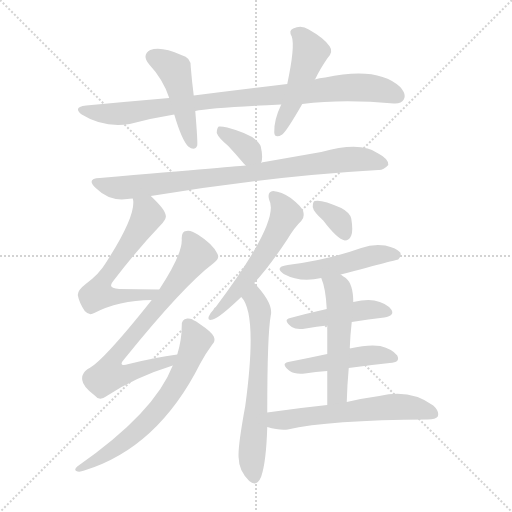
t = 0.00 s
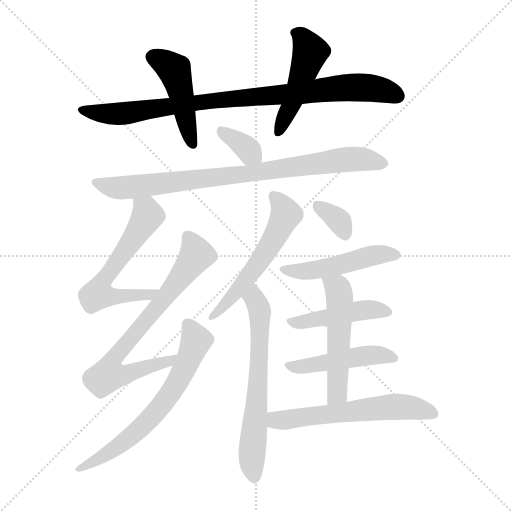
t = 2.27 s
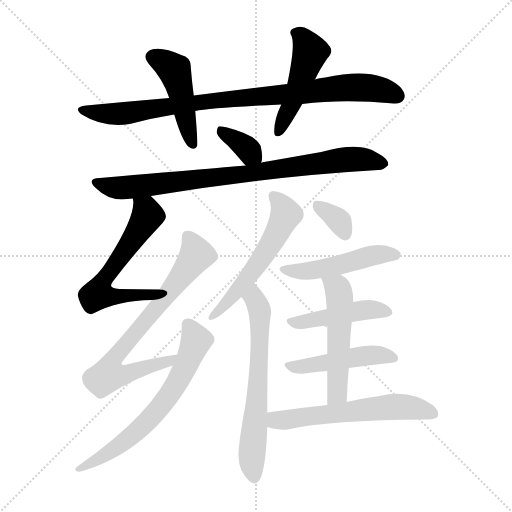
t = 4.53 s
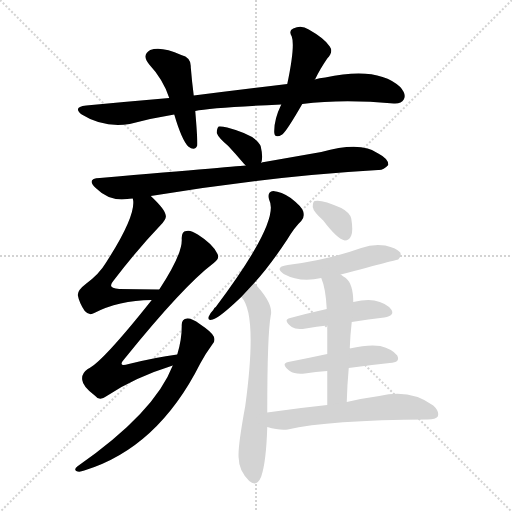
t = 6.80 s
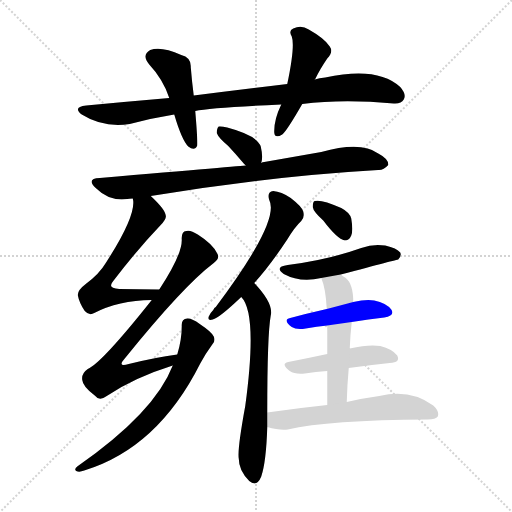
t = 9.07 s
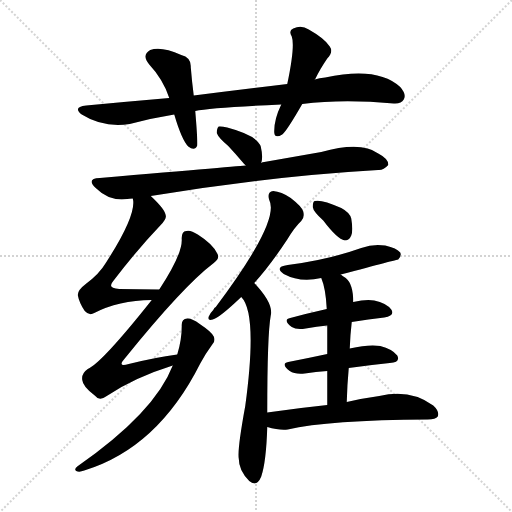
t = 11.34 s

The animated SVG that drew these frames (rendered in a browser with its animation timeline set to each time). Animation: 16 CSS @keyframes rules; one cycle of 11.34 s.

<svg version="1.1" viewBox="0 0 1024 1024" xmlns="http://www.w3.org/2000/svg">
  <g stroke="lightgray" stroke-dasharray="1,1" stroke-width="1" transform="scale(4, 4)">
    <line x1="0" y1="0" x2="256" y2="256"></line>
    <line x1="256" y1="0" x2="0" y2="256"></line>
    <line x1="128" y1="0" x2="128" y2="256"></line>
    <line x1="0" y1="128" x2="256" y2="128"></line>
  </g>
<g transform="scale(1, -1) translate(0, -900)">
   <style type="text/css">
    @keyframes keyframes0 {
      from {
       stroke: blue;
       stroke-dashoffset: 891;
       stroke-width: 128;
       }
       74% {
       animation-timing-function: step-end;
       stroke: blue;
       stroke-dashoffset: 0;
       stroke-width: 128;
       }
       to {
       stroke: black;
       stroke-width: 1024;
       }
       }
       #make-me-a-hanzi-animation-0 {
         animation: keyframes0 0.975098s both;
         animation-delay: 0.000000s;
         animation-timing-function: linear;
       }
    @keyframes keyframes1 {
      from {
       stroke: blue;
       stroke-dashoffset: 457;
       stroke-width: 128;
       }
       60% {
       animation-timing-function: step-end;
       stroke: blue;
       stroke-dashoffset: 0;
       stroke-width: 128;
       }
       to {
       stroke: black;
       stroke-width: 1024;
       }
       }
       #make-me-a-hanzi-animation-1 {
         animation: keyframes1 0.621908s both;
         animation-delay: 0.975098s;
         animation-timing-function: linear;
       }
    @keyframes keyframes2 {
      from {
       stroke: blue;
       stroke-dashoffset: 480;
       stroke-width: 128;
       }
       61% {
       animation-timing-function: step-end;
       stroke: blue;
       stroke-dashoffset: 0;
       stroke-width: 128;
       }
       to {
       stroke: black;
       stroke-width: 1024;
       }
       }
       #make-me-a-hanzi-animation-2 {
         animation: keyframes2 0.640625s both;
         animation-delay: 1.597005s;
         animation-timing-function: linear;
       }
    @keyframes keyframes3 {
      from {
       stroke: blue;
       stroke-dashoffset: 351;
       stroke-width: 128;
       }
       53% {
       animation-timing-function: step-end;
       stroke: blue;
       stroke-dashoffset: 0;
       stroke-width: 128;
       }
       to {
       stroke: black;
       stroke-width: 1024;
       }
       }
       #make-me-a-hanzi-animation-3 {
         animation: keyframes3 0.535645s both;
         animation-delay: 2.237630s;
         animation-timing-function: linear;
       }
    @keyframes keyframes4 {
      from {
       stroke: blue;
       stroke-dashoffset: 835;
       stroke-width: 128;
       }
       73% {
       animation-timing-function: step-end;
       stroke: blue;
       stroke-dashoffset: 0;
       stroke-width: 128;
       }
       to {
       stroke: black;
       stroke-width: 1024;
       }
       }
       #make-me-a-hanzi-animation-4 {
         animation: keyframes4 0.929525s both;
         animation-delay: 2.773275s;
         animation-timing-function: linear;
       }
    @keyframes keyframes5 {
      from {
       stroke: blue;
       stroke-dashoffset: 599;
       stroke-width: 128;
       }
       66% {
       animation-timing-function: step-end;
       stroke: blue;
       stroke-dashoffset: 0;
       stroke-width: 128;
       }
       to {
       stroke: black;
       stroke-width: 1024;
       }
       }
       #make-me-a-hanzi-animation-5 {
         animation: keyframes5 0.737467s both;
         animation-delay: 3.702799s;
         animation-timing-function: linear;
       }
    @keyframes keyframes6 {
      from {
       stroke: blue;
       stroke-dashoffset: 718;
       stroke-width: 128;
       }
       70% {
       animation-timing-function: step-end;
       stroke: blue;
       stroke-dashoffset: 0;
       stroke-width: 128;
       }
       to {
       stroke: black;
       stroke-width: 1024;
       }
       }
       #make-me-a-hanzi-animation-6 {
         animation: keyframes6 0.834310s both;
         animation-delay: 4.440267s;
         animation-timing-function: linear;
       }
    @keyframes keyframes7 {
      from {
       stroke: blue;
       stroke-dashoffset: 652;
       stroke-width: 128;
       }
       68% {
       animation-timing-function: step-end;
       stroke: blue;
       stroke-dashoffset: 0;
       stroke-width: 128;
       }
       to {
       stroke: black;
       stroke-width: 1024;
       }
       }
       #make-me-a-hanzi-animation-7 {
         animation: keyframes7 0.780599s both;
         animation-delay: 5.274577s;
         animation-timing-function: linear;
       }
    @keyframes keyframes8 {
      from {
       stroke: blue;
       stroke-dashoffset: 551;
       stroke-width: 128;
       }
       64% {
       animation-timing-function: step-end;
       stroke: blue;
       stroke-dashoffset: 0;
       stroke-width: 128;
       }
       to {
       stroke: black;
       stroke-width: 1024;
       }
       }
       #make-me-a-hanzi-animation-8 {
         animation: keyframes8 0.698405s both;
         animation-delay: 6.055176s;
         animation-timing-function: linear;
       }
    @keyframes keyframes9 {
      from {
       stroke: blue;
       stroke-dashoffset: 636;
       stroke-width: 128;
       }
       67% {
       animation-timing-function: step-end;
       stroke: blue;
       stroke-dashoffset: 0;
       stroke-width: 128;
       }
       to {
       stroke: black;
       stroke-width: 1024;
       }
       }
       #make-me-a-hanzi-animation-9 {
         animation: keyframes9 0.767578s both;
         animation-delay: 6.753581s;
         animation-timing-function: linear;
       }
    @keyframes keyframes10 {
      from {
       stroke: blue;
       stroke-dashoffset: 340;
       stroke-width: 128;
       }
       53% {
       animation-timing-function: step-end;
       stroke: blue;
       stroke-dashoffset: 0;
       stroke-width: 128;
       }
       to {
       stroke: black;
       stroke-width: 1024;
       }
       }
       #make-me-a-hanzi-animation-10 {
         animation: keyframes10 0.526693s both;
         animation-delay: 7.521159s;
         animation-timing-function: linear;
       }
    @keyframes keyframes11 {
      from {
       stroke: blue;
       stroke-dashoffset: 484;
       stroke-width: 128;
       }
       61% {
       animation-timing-function: step-end;
       stroke: blue;
       stroke-dashoffset: 0;
       stroke-width: 128;
       }
       to {
       stroke: black;
       stroke-width: 1024;
       }
       }
       #make-me-a-hanzi-animation-11 {
         animation: keyframes11 0.643880s both;
         animation-delay: 8.047852s;
         animation-timing-function: linear;
       }
    @keyframes keyframes12 {
      from {
       stroke: blue;
       stroke-dashoffset: 450;
       stroke-width: 128;
       }
       59% {
       animation-timing-function: step-end;
       stroke: blue;
       stroke-dashoffset: 0;
       stroke-width: 128;
       }
       to {
       stroke: black;
       stroke-width: 1024;
       }
       }
       #make-me-a-hanzi-animation-12 {
         animation: keyframes12 0.616211s both;
         animation-delay: 8.691732s;
         animation-timing-function: linear;
       }
    @keyframes keyframes13 {
      from {
       stroke: blue;
       stroke-dashoffset: 466;
       stroke-width: 128;
       }
       60% {
       animation-timing-function: step-end;
       stroke: blue;
       stroke-dashoffset: 0;
       stroke-width: 128;
       }
       to {
       stroke: black;
       stroke-width: 1024;
       }
       }
       #make-me-a-hanzi-animation-13 {
         animation: keyframes13 0.629232s both;
         animation-delay: 9.307943s;
         animation-timing-function: linear;
       }
    @keyframes keyframes14 {
      from {
       stroke: blue;
       stroke-dashoffset: 517;
       stroke-width: 128;
       }
       63% {
       animation-timing-function: step-end;
       stroke: blue;
       stroke-dashoffset: 0;
       stroke-width: 128;
       }
       to {
       stroke: black;
       stroke-width: 1024;
       }
       }
       #make-me-a-hanzi-animation-14 {
         animation: keyframes14 0.670736s both;
         animation-delay: 9.937174s;
         animation-timing-function: linear;
       }
    @keyframes keyframes15 {
      from {
       stroke: blue;
       stroke-dashoffset: 587;
       stroke-width: 128;
       }
       66% {
       animation-timing-function: step-end;
       stroke: blue;
       stroke-dashoffset: 0;
       stroke-width: 128;
       }
       to {
       stroke: black;
       stroke-width: 1024;
       }
       }
       #make-me-a-hanzi-animation-15 {
         animation: keyframes15 0.727702s both;
         animation-delay: 10.607910s;
         animation-timing-function: linear;
       }
</style>
<path d="M 604.5 692.0 Q 685.5 702.0 787.5 693.0 Q 802.5 692.0 807.5 701.0 Q 813.5 711.0 800.5 726.0 Q 755.5 768.0 650.5 745.0 Q 638.5 744.0 629.5 741.0 L 574.5 732.0 Q 486.5 722.0 387.5 709.0 L 338.5 704.0 Q 256.5 697.0 172.5 689.0 Q 144.5 686.0 163.5 671.0 Q 206.5 644.0 259.5 652.0 Q 304.5 664.0 348.5 671.0 L 390.5 678.0 Q 421.5 685.0 562.5 691.0 L 604.5 692.0 Z" fill="lightgray"></path> 
<path d="M 387.5 709.0 Q 383.5 740.0 381.5 766.0 Q 382.5 785.0 362.5 790.0 Q 322.5 808.0 300.5 800.0 Q 282.5 790.0 298.5 771.0 Q 326.5 741.0 338.5 704.0 L 348.5 671.0 Q 363.5 620.0 376.5 607.0 Q 389.5 597.0 394.5 609.0 Q 395.5 618.0 390.5 678.0 L 387.5 709.0 Z" fill="lightgray"></path> 
<path d="M 629.5 741.0 Q 629.5 742.0 630.5 742.0 Q 639.5 761.0 654.5 783.0 Q 667.5 796.0 659.5 807.0 Q 649.5 823.0 617.5 841.0 Q 602.5 851.0 586.5 843.0 Q 576.5 839.0 583.5 827.0 Q 590.5 808.0 574.5 732.0 L 562.5 691.0 Q 547.5 660.0 548.5 635.0 Q 549.5 622.0 564.5 631.0 Q 573.5 638.0 604.5 692.0 L 629.5 741.0 Z" fill="lightgray"></path> 
<path d="M 522.5 574.0 Q 526.5 586.0 521.5 607.0 Q 514.5 629.0 454.5 645.0 Q 442.5 648.0 437.5 647.0 Q 433.5 644.0 433.5 634.0 Q 436.5 625.0 456.5 608.0 Q 471.5 592.0 487.5 573.0 Q 488.5 572.0 491.5 569.0 C 512.5 548.0 515.5 545.0 522.5 574.0 Z" fill="lightgray"></path> 
<path d="M 301.5 508.0 Q 535.5 547.0 756.5 560.0 Q 766.5 559.0 776.5 570.0 Q 777.5 582.0 756.5 593.0 Q 722.5 618.0 642.5 596.0 Q 585.5 586.0 528.5 576.0 Q 524.5 576.0 522.5 574.0 L 491.5 569.0 Q 488.5 569.0 199.5 544.0 Q 171.5 543.0 191.5 524.0 Q 218.5 497.0 254.5 502.0 Q 258.5 503.0 265.5 503.0 L 301.5 508.0 Z" fill="lightgray"></path> 
<path d="M 318.5 321.0 Q 275.5 322.0 238.5 322.0 Q 213.5 323.0 226.5 338.0 Q 275.5 402.0 320.5 449.0 Q 333.5 462.0 331.5 469.0 Q 330.5 481.0 301.5 508.0 C 279.5 529.0 262.5 533.0 265.5 503.0 Q 274.5 472.0 211.5 374.0 Q 198.5 352.0 171.5 332.0 Q 155.5 320.0 155.5 310.0 Q 158.5 294.0 169.5 278.0 Q 178.5 268.0 188.5 274.0 Q 236.5 299.0 303.5 300.0 C 333.5 301.0 348.5 320.0 318.5 321.0 Z" fill="lightgray"></path> 
<path d="M 354.5 191.0 Q 309.5 185.0 257.5 172.0 Q 233.5 165.0 249.5 183.0 Q 366.5 328.0 427.5 374.0 Q 440.5 383.0 434.5 393.0 Q 425.5 412.0 395.5 431.0 Q 380.5 441.0 372.5 438.0 Q 362.5 437.0 363.5 421.0 Q 364.5 391.0 318.5 321.0 L 303.5 300.0 Q 203.5 174.0 175.5 162.0 Q 162.5 153.0 164.5 140.0 Q 165.5 127.0 189.5 109.0 Q 198.5 97.0 213.5 108.0 Q 268.5 145.0 345.5 169.0 C 374.5 178.0 384.5 195.0 354.5 191.0 Z" fill="lightgray"></path> 
<path d="M 345.5 169.0 Q 309.5 75.0 154.5 -33.0 Q 147.5 -39.0 152.5 -42.0 Q 158.5 -45.0 168.5 -41.0 Q 315.5 4.0 400.5 173.0 Q 410.5 192.0 424.5 211.0 Q 431.5 218.0 427.5 227.0 Q 423.5 236.0 399.5 252.0 Q 383.5 264.0 374.5 263.0 Q 362.5 262.0 363.5 248.0 Q 363.5 220.0 354.5 191.0 L 345.5 169.0 Z" fill="lightgray"></path> 
<path d="M 508.5 334.0 Q 539.5 368.0 574.5 421.0 Q 589.5 446.0 602.5 458.0 Q 609.5 465.0 606.5 477.0 Q 603.5 487.0 581.5 504.0 Q 562.5 517.0 546.5 518.0 Q 533.5 517.0 538.5 500.0 Q 560.5 458.0 431.5 286.0 Q 428.5 285.0 426.5 280.0 Q 419.5 273.0 417.5 267.0 Q 414.5 258.0 425.5 261.0 Q 438.5 264.0 482.5 306.0 L 508.5 334.0 Z" fill="lightgray"></path> 
<path d="M 534.5 75.0 Q 534.5 231.0 541.5 269.0 Q 547.5 293.0 508.5 334.0 C 488.5 356.0 465.5 331.0 482.5 306.0 Q 515.5 273.0 490.5 88.0 Q 474.5 1.0 477.5 -17.0 Q 477.5 -41.0 498.5 -62.0 Q 513.5 -75.0 522.5 -53.0 Q 532.5 -23.0 534.5 46.0 L 534.5 75.0 Z" fill="lightgray"></path> 
<path d="M 646.5 459.0 Q 674.5 422.0 689.5 419.0 Q 698.5 419.0 702.5 429.0 Q 706.5 439.0 702.5 463.0 Q 699.5 475.0 682.5 484.0 Q 642.5 502.0 629.5 498.0 Q 625.5 497.0 625.5 486.0 Q 626.5 477.0 646.5 459.0 Z" fill="lightgray"></path> 
<path d="M 681.5 351.0 Q 795.5 381.0 796.5 381.0 Q 803.5 388.0 800.5 395.0 Q 793.5 404.0 770.5 409.0 Q 746.5 413.0 722.5 404.0 Q 655.5 380.0 575.5 370.0 Q 547.5 366.0 567.5 352.0 Q 600.5 334.0 642.5 344.0 L 681.5 351.0 Z" fill="lightgray"></path> 
<path d="M 703.5 256.0 Q 737.5 262.0 768.5 265.0 Q 790.5 269.0 782.5 281.0 Q 772.5 294.0 748.5 299.0 Q 732.5 302.0 706.5 296.0 L 653.5 282.0 Q 613.5 273.0 580.5 264.0 Q 564.5 261.0 583.5 246.0 Q 592.5 240.0 611.5 243.0 Q 633.5 247.0 654.5 249.0 L 703.5 256.0 Z" fill="lightgray"></path> 
<path d="M 697.5 164.0 Q 740.5 170.0 779.5 174.0 Q 801.5 175.0 794.5 189.0 Q 784.5 202.0 760.5 208.0 Q 738.5 212.0 699.5 203.0 L 654.5 192.0 Q 612.5 183.0 576.5 176.0 Q 560.5 173.0 579.5 158.0 Q 589.5 151.0 609.5 153.0 Q 631.5 157.0 654.5 158.0 L 697.5 164.0 Z" fill="lightgray"></path> 
<path d="M 693.5 96.0 Q 694.5 132.0 697.5 164.0 L 699.5 203.0 Q 700.5 231.0 703.5 256.0 L 706.5 296.0 Q 706.5 332.0 691.5 344.0 Q 685.5 348.0 681.5 351.0 C 657.5 368.0 632.5 372.0 642.5 344.0 Q 651.5 323.0 653.5 282.0 L 654.5 249.0 Q 654.5 227.0 654.5 192.0 L 654.5 158.0 Q 654.5 130.0 654.5 90.0 C 654.5 60.0 692.5 66.0 693.5 96.0 Z" fill="lightgray"></path> 
<path d="M 654.5 90.0 Q 596.5 84.0 534.5 75.0 C 504.5 71.0 505.5 53.0 534.5 46.0 Q 558.5 39.0 575.5 41.0 Q 656.5 60.0 855.5 61.0 Q 871.5 61.0 875.5 67.0 Q 879.5 77.0 866.5 89.0 Q 820.5 123.0 758.5 108.0 Q 728.5 104.0 693.5 96.0 L 654.5 90.0 Z" fill="lightgray"></path> 
      <clipPath id="make-me-a-hanzi-clip-0">
      <path d="M 604.5 692.0 Q 685.5 702.0 787.5 693.0 Q 802.5 692.0 807.5 701.0 Q 813.5 711.0 800.5 726.0 Q 755.5 768.0 650.5 745.0 Q 638.5 744.0 629.5 741.0 L 574.5 732.0 Q 486.5 722.0 387.5 709.0 L 338.5 704.0 Q 256.5 697.0 172.5 689.0 Q 144.5 686.0 163.5 671.0 Q 206.5 644.0 259.5 652.0 Q 304.5 664.0 348.5 671.0 L 390.5 678.0 Q 421.5 685.0 562.5 691.0 L 604.5 692.0 Z" fill="lightgray"></path>
      </clipPath>
      <path clip-path="url(#make-me-a-hanzi-clip-0)" d="M 166.5 681.0 L 188.5 674.0 L 237.5 672.0 L 430.5 700.0 L 698.5 725.0 L 754.5 722.0 L 794.5 708.0 " fill="none" id="make-me-a-hanzi-animation-0" stroke-dasharray="763 1526" stroke-linecap="round"></path>

      <clipPath id="make-me-a-hanzi-clip-1">
      <path d="M 387.5 709.0 Q 383.5 740.0 381.5 766.0 Q 382.5 785.0 362.5 790.0 Q 322.5 808.0 300.5 800.0 Q 282.5 790.0 298.5 771.0 Q 326.5 741.0 338.5 704.0 L 348.5 671.0 Q 363.5 620.0 376.5 607.0 Q 389.5 597.0 394.5 609.0 Q 395.5 618.0 390.5 678.0 L 387.5 709.0 Z" fill="lightgray"></path>
      </clipPath>
      <path clip-path="url(#make-me-a-hanzi-clip-1)" d="M 307.5 785.0 L 348.5 760.0 L 385.5 612.0 " fill="none" id="make-me-a-hanzi-animation-1" stroke-dasharray="329 658" stroke-linecap="round"></path>

      <clipPath id="make-me-a-hanzi-clip-2">
      <path d="M 629.5 741.0 Q 629.5 742.0 630.5 742.0 Q 639.5 761.0 654.5 783.0 Q 667.5 796.0 659.5 807.0 Q 649.5 823.0 617.5 841.0 Q 602.5 851.0 586.5 843.0 Q 576.5 839.0 583.5 827.0 Q 590.5 808.0 574.5 732.0 L 562.5 691.0 Q 547.5 660.0 548.5 635.0 Q 549.5 622.0 564.5 631.0 Q 573.5 638.0 604.5 692.0 L 629.5 741.0 Z" fill="lightgray"></path>
      </clipPath>
      <path clip-path="url(#make-me-a-hanzi-clip-2)" d="M 589.5 834.0 L 603.5 827.0 L 620.5 795.0 L 557.5 635.0 " fill="none" id="make-me-a-hanzi-animation-2" stroke-dasharray="352 704" stroke-linecap="round"></path>

      <clipPath id="make-me-a-hanzi-clip-3">
      <path d="M 522.5 574.0 Q 526.5 586.0 521.5 607.0 Q 514.5 629.0 454.5 645.0 Q 442.5 648.0 437.5 647.0 Q 433.5 644.0 433.5 634.0 Q 436.5 625.0 456.5 608.0 Q 471.5 592.0 487.5 573.0 Q 488.5 572.0 491.5 569.0 C 512.5 548.0 515.5 545.0 522.5 574.0 Z" fill="lightgray"></path>
      </clipPath>
      <path clip-path="url(#make-me-a-hanzi-clip-3)" d="M 440.5 639.0 L 489.5 607.0 L 513.5 580.0 " fill="none" id="make-me-a-hanzi-animation-3" stroke-dasharray="223 446" stroke-linecap="round"></path>

      <clipPath id="make-me-a-hanzi-clip-4">
      <path d="M 301.5 508.0 Q 535.5 547.0 756.5 560.0 Q 766.5 559.0 776.5 570.0 Q 777.5 582.0 756.5 593.0 Q 722.5 618.0 642.5 596.0 Q 585.5 586.0 528.5 576.0 Q 524.5 576.0 522.5 574.0 L 491.5 569.0 Q 488.5 569.0 199.5 544.0 Q 171.5 543.0 191.5 524.0 Q 218.5 497.0 254.5 502.0 Q 258.5 503.0 265.5 503.0 L 301.5 508.0 Z" fill="lightgray"></path>
      </clipPath>
      <path clip-path="url(#make-me-a-hanzi-clip-4)" d="M 193.5 535.0 L 227.5 525.0 L 257.5 525.0 L 690.5 581.0 L 725.5 582.0 L 766.5 573.0 " fill="none" id="make-me-a-hanzi-animation-4" stroke-dasharray="707 1414" stroke-linecap="round"></path>

      <clipPath id="make-me-a-hanzi-clip-5">
      <path d="M 318.5 321.0 Q 275.5 322.0 238.5 322.0 Q 213.5 323.0 226.5 338.0 Q 275.5 402.0 320.5 449.0 Q 333.5 462.0 331.5 469.0 Q 330.5 481.0 301.5 508.0 C 279.5 529.0 262.5 533.0 265.5 503.0 Q 274.5 472.0 211.5 374.0 Q 198.5 352.0 171.5 332.0 Q 155.5 320.0 155.5 310.0 Q 158.5 294.0 169.5 278.0 Q 178.5 268.0 188.5 274.0 Q 236.5 299.0 303.5 300.0 C 333.5 301.0 348.5 320.0 318.5 321.0 Z" fill="lightgray"></path>
      </clipPath>
      <path clip-path="url(#make-me-a-hanzi-clip-5)" d="M 272.5 500.0 L 295.5 469.0 L 211.5 347.0 L 195.5 311.0 L 278.5 309.0 L 311.5 318.0 " fill="none" id="make-me-a-hanzi-animation-5" stroke-dasharray="471 942" stroke-linecap="round"></path>

      <clipPath id="make-me-a-hanzi-clip-6">
      <path d="M 354.5 191.0 Q 309.5 185.0 257.5 172.0 Q 233.5 165.0 249.5 183.0 Q 366.5 328.0 427.5 374.0 Q 440.5 383.0 434.5 393.0 Q 425.5 412.0 395.5 431.0 Q 380.5 441.0 372.5 438.0 Q 362.5 437.0 363.5 421.0 Q 364.5 391.0 318.5 321.0 L 303.5 300.0 Q 203.5 174.0 175.5 162.0 Q 162.5 153.0 164.5 140.0 Q 165.5 127.0 189.5 109.0 Q 198.5 97.0 213.5 108.0 Q 268.5 145.0 345.5 169.0 C 374.5 178.0 384.5 195.0 354.5 191.0 Z" fill="lightgray"></path>
      </clipPath>
      <path clip-path="url(#make-me-a-hanzi-clip-6)" d="M 375.5 426.0 L 393.5 391.0 L 318.5 290.0 L 239.5 198.0 L 229.5 184.0 L 225.5 156.0 L 260.5 154.0 L 334.5 176.0 L 348.5 187.0 " fill="none" id="make-me-a-hanzi-animation-6" stroke-dasharray="590 1180" stroke-linecap="round"></path>

      <clipPath id="make-me-a-hanzi-clip-7">
      <path d="M 345.5 169.0 Q 309.5 75.0 154.5 -33.0 Q 147.5 -39.0 152.5 -42.0 Q 158.5 -45.0 168.5 -41.0 Q 315.5 4.0 400.5 173.0 Q 410.5 192.0 424.5 211.0 Q 431.5 218.0 427.5 227.0 Q 423.5 236.0 399.5 252.0 Q 383.5 264.0 374.5 263.0 Q 362.5 262.0 363.5 248.0 Q 363.5 220.0 354.5 191.0 L 345.5 169.0 Z" fill="lightgray"></path>
      </clipPath>
      <path clip-path="url(#make-me-a-hanzi-clip-7)" d="M 374.5 251.0 L 392.5 219.0 L 367.5 159.0 L 323.5 89.0 L 259.5 25.0 L 199.5 -17.0 L 156.5 -38.0 " fill="none" id="make-me-a-hanzi-animation-7" stroke-dasharray="524 1048" stroke-linecap="round"></path>

      <clipPath id="make-me-a-hanzi-clip-8">
      <path d="M 508.5 334.0 Q 539.5 368.0 574.5 421.0 Q 589.5 446.0 602.5 458.0 Q 609.5 465.0 606.5 477.0 Q 603.5 487.0 581.5 504.0 Q 562.5 517.0 546.5 518.0 Q 533.5 517.0 538.5 500.0 Q 560.5 458.0 431.5 286.0 Q 428.5 285.0 426.5 280.0 Q 419.5 273.0 417.5 267.0 Q 414.5 258.0 425.5 261.0 Q 438.5 264.0 482.5 306.0 L 508.5 334.0 Z" fill="lightgray"></path>
      </clipPath>
      <path clip-path="url(#make-me-a-hanzi-clip-8)" d="M 547.5 507.0 L 570.5 478.0 L 558.5 442.0 L 492.5 341.0 L 445.5 293.0 L 441.5 281.0 L 425.5 270.0 " fill="none" id="make-me-a-hanzi-animation-8" stroke-dasharray="423 846" stroke-linecap="round"></path>

      <clipPath id="make-me-a-hanzi-clip-9">
      <path d="M 534.5 75.0 Q 534.5 231.0 541.5 269.0 Q 547.5 293.0 508.5 334.0 C 488.5 356.0 465.5 331.0 482.5 306.0 Q 515.5 273.0 490.5 88.0 Q 474.5 1.0 477.5 -17.0 Q 477.5 -41.0 498.5 -62.0 Q 513.5 -75.0 522.5 -53.0 Q 532.5 -23.0 534.5 46.0 L 534.5 75.0 Z" fill="lightgray"></path>
      </clipPath>
      <path clip-path="url(#make-me-a-hanzi-clip-9)" d="M 511.5 323.0 L 507.5 304.0 L 519.5 280.0 L 519.5 202.0 L 503.5 -12.0 L 508.5 -53.0 " fill="none" id="make-me-a-hanzi-animation-9" stroke-dasharray="508 1016" stroke-linecap="round"></path>

      <clipPath id="make-me-a-hanzi-clip-10">
      <path d="M 646.5 459.0 Q 674.5 422.0 689.5 419.0 Q 698.5 419.0 702.5 429.0 Q 706.5 439.0 702.5 463.0 Q 699.5 475.0 682.5 484.0 Q 642.5 502.0 629.5 498.0 Q 625.5 497.0 625.5 486.0 Q 626.5 477.0 646.5 459.0 Z" fill="lightgray"></path>
      </clipPath>
      <path clip-path="url(#make-me-a-hanzi-clip-10)" d="M 634.5 490.0 L 679.5 457.0 L 689.5 431.0 " fill="none" id="make-me-a-hanzi-animation-10" stroke-dasharray="212 424" stroke-linecap="round"></path>

      <clipPath id="make-me-a-hanzi-clip-11">
      <path d="M 681.5 351.0 Q 795.5 381.0 796.5 381.0 Q 803.5 388.0 800.5 395.0 Q 793.5 404.0 770.5 409.0 Q 746.5 413.0 722.5 404.0 Q 655.5 380.0 575.5 370.0 Q 547.5 366.0 567.5 352.0 Q 600.5 334.0 642.5 344.0 L 681.5 351.0 Z" fill="lightgray"></path>
      </clipPath>
      <path clip-path="url(#make-me-a-hanzi-clip-11)" d="M 569.5 362.0 L 617.5 358.0 L 690.5 371.0 L 743.5 389.0 L 793.5 389.0 " fill="none" id="make-me-a-hanzi-animation-11" stroke-dasharray="356 712" stroke-linecap="round"></path>

      <clipPath id="make-me-a-hanzi-clip-12">
      <path d="M 703.5 256.0 Q 737.5 262.0 768.5 265.0 Q 790.5 269.0 782.5 281.0 Q 772.5 294.0 748.5 299.0 Q 732.5 302.0 706.5 296.0 L 653.5 282.0 Q 613.5 273.0 580.5 264.0 Q 564.5 261.0 583.5 246.0 Q 592.5 240.0 611.5 243.0 Q 633.5 247.0 654.5 249.0 L 703.5 256.0 Z" fill="lightgray"></path>
      </clipPath>
      <path clip-path="url(#make-me-a-hanzi-clip-12)" d="M 581.5 255.0 L 731.5 281.0 L 772.5 275.0 " fill="none" id="make-me-a-hanzi-animation-12" stroke-dasharray="322 644" stroke-linecap="round"></path>

      <clipPath id="make-me-a-hanzi-clip-13">
      <path d="M 697.5 164.0 Q 740.5 170.0 779.5 174.0 Q 801.5 175.0 794.5 189.0 Q 784.5 202.0 760.5 208.0 Q 738.5 212.0 699.5 203.0 L 654.5 192.0 Q 612.5 183.0 576.5 176.0 Q 560.5 173.0 579.5 158.0 Q 589.5 151.0 609.5 153.0 Q 631.5 157.0 654.5 158.0 L 697.5 164.0 Z" fill="lightgray"></path>
      </clipPath>
      <path clip-path="url(#make-me-a-hanzi-clip-13)" d="M 577.5 167.0 L 614.5 168.0 L 728.5 189.0 L 762.5 190.0 L 784.5 184.0 " fill="none" id="make-me-a-hanzi-animation-13" stroke-dasharray="338 676" stroke-linecap="round"></path>

      <clipPath id="make-me-a-hanzi-clip-14">
      <path d="M 693.5 96.0 Q 694.5 132.0 697.5 164.0 L 699.5 203.0 Q 700.5 231.0 703.5 256.0 L 706.5 296.0 Q 706.5 332.0 691.5 344.0 Q 685.5 348.0 681.5 351.0 C 657.5 368.0 632.5 372.0 642.5 344.0 Q 651.5 323.0 653.5 282.0 L 654.5 249.0 Q 654.5 227.0 654.5 192.0 L 654.5 158.0 Q 654.5 130.0 654.5 90.0 C 654.5 60.0 692.5 66.0 693.5 96.0 Z" fill="lightgray"></path>
      </clipPath>
      <path clip-path="url(#make-me-a-hanzi-clip-14)" d="M 649.5 340.0 L 676.5 321.0 L 679.5 303.0 L 674.5 118.0 L 659.5 98.0 " fill="none" id="make-me-a-hanzi-animation-14" stroke-dasharray="389 778" stroke-linecap="round"></path>

      <clipPath id="make-me-a-hanzi-clip-15">
      <path d="M 654.5 90.0 Q 596.5 84.0 534.5 75.0 C 504.5 71.0 505.5 53.0 534.5 46.0 Q 558.5 39.0 575.5 41.0 Q 656.5 60.0 855.5 61.0 Q 871.5 61.0 875.5 67.0 Q 879.5 77.0 866.5 89.0 Q 820.5 123.0 758.5 108.0 Q 728.5 104.0 693.5 96.0 L 654.5 90.0 Z" fill="lightgray"></path>
      </clipPath>
      <path clip-path="url(#make-me-a-hanzi-clip-15)" d="M 543.5 68.0 L 552.5 60.0 L 568.5 60.0 L 771.5 86.0 L 837.5 83.0 L 867.5 72.0 " fill="none" id="make-me-a-hanzi-animation-15" stroke-dasharray="459 918" stroke-linecap="round"></path>

</g>
</svg>
